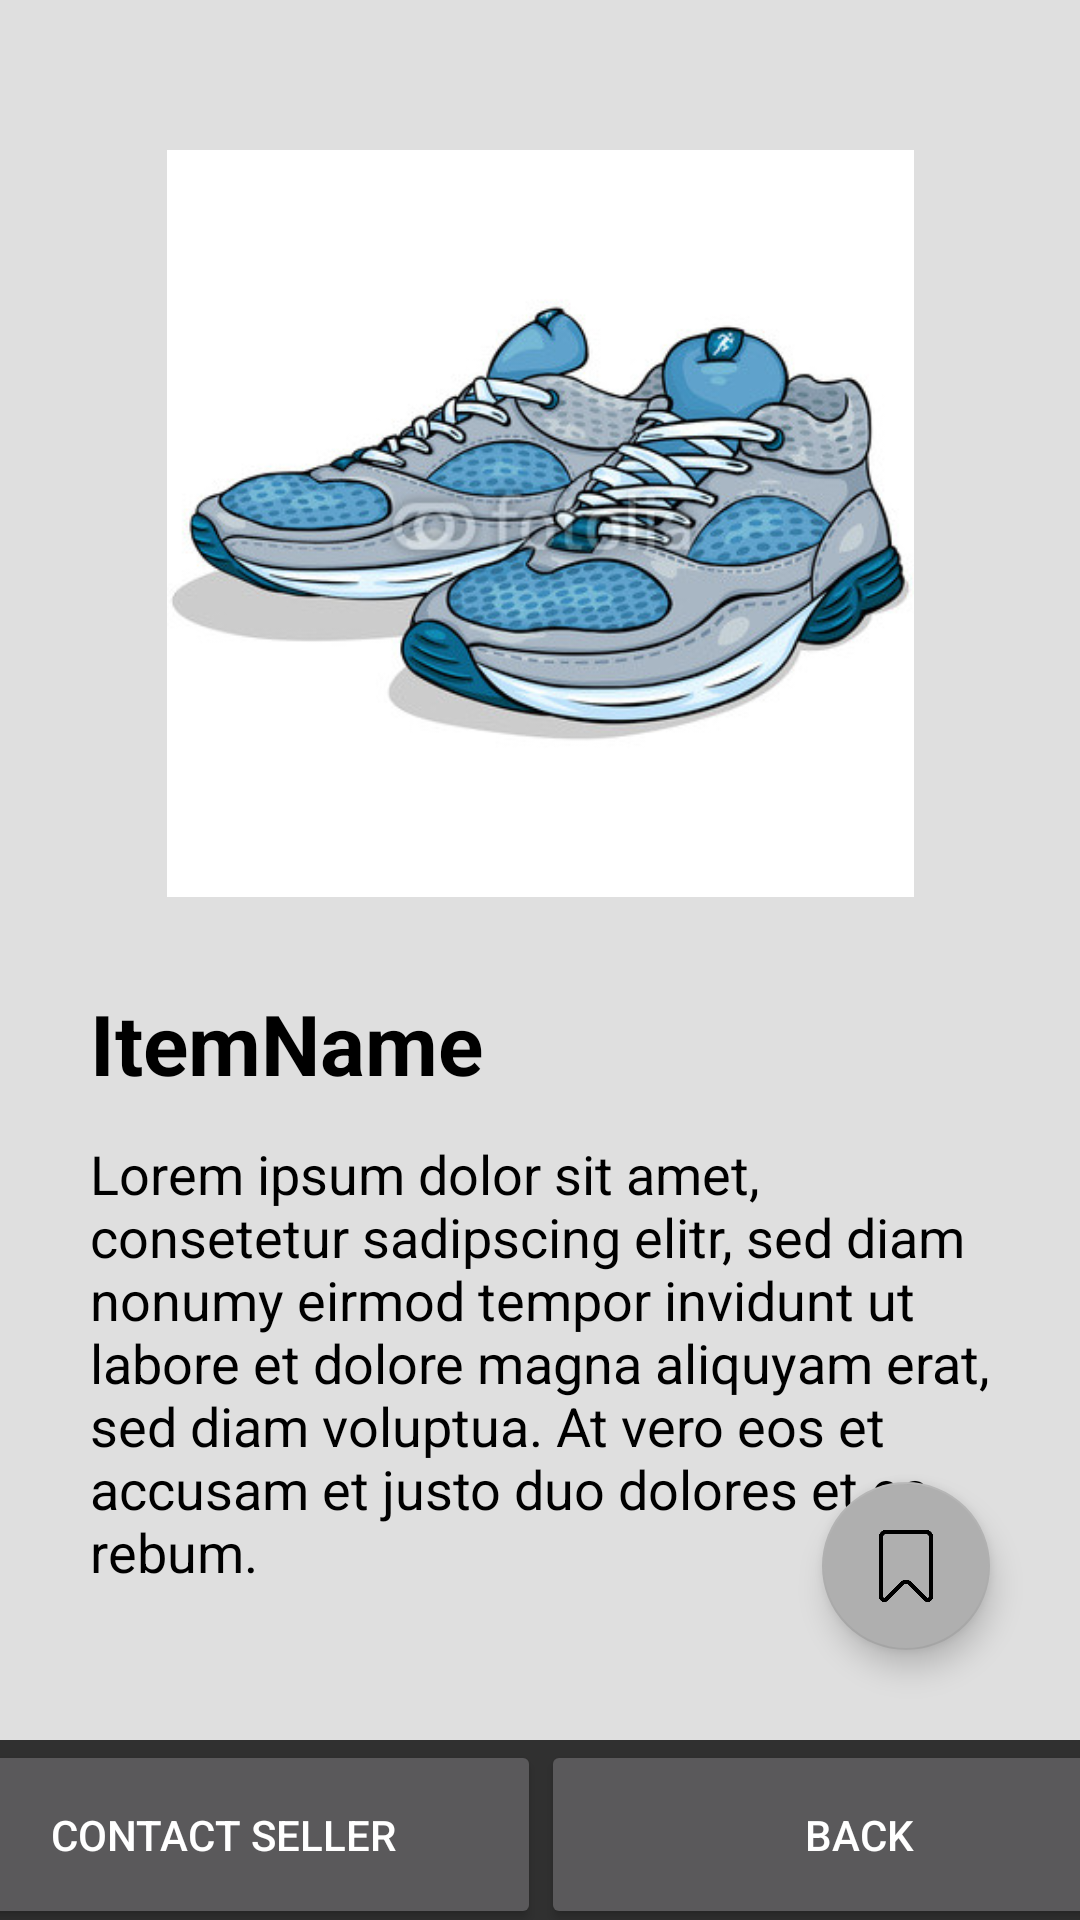

This screen was rendered from an Android layout file. Write that file and the resources it references.
<!-- AndroidManifest.xml: application theme Theme.AppCompat.NoActionBar -->
<!-- res/layout/itemdetails_fragment.xml -->
<?xml version="1.0" encoding="utf-8"?>
<androidx.constraintlayout.widget.ConstraintLayout xmlns:android="http://schemas.android.com/apk/res/android"
    xmlns:app="http://schemas.android.com/apk/res-auto"
    xmlns:tools="http://schemas.android.com/tools"
    android:layout_width="match_parent"
    android:layout_height="match_parent"
    android:background="#DFDFDF">

    <TextView
        android:id="@+id/itemName_details"
        android:layout_width="300dp"
        android:layout_height="40dp"
        android:layout_marginStart="30dp"
        android:layout_marginTop="30dp"
        android:text="ItemName"
        android:textColor="#000000"
        android:textSize="28sp"
        android:textStyle="bold"
        app:layout_constraintStart_toStartOf="parent"
        app:layout_constraintTop_toBottomOf="@+id/itemimage_details" />

    <TextView
        android:id="@+id/price_details"
        android:layout_width="200dp"
        android:layout_height="53dp"
        android:layout_marginStart="30dp"
        android:layout_marginTop="40dp"
        android:gravity="left"
        android:text="€ 100,-"
        android:textColor="#000000"
        android:textSize="26sp"
        android:textStyle="bold"
        app:layout_constraintStart_toStartOf="parent"
        app:layout_constraintTop_toBottomOf="@+id/description_details" />

    <ImageView
        android:id="@+id/itemimage_details"
        android:layout_width="307dp"
        android:layout_height="249dp"
        android:layout_marginStart="57dp"
        android:layout_marginTop="50dp"
        android:layout_marginEnd="57dp"
        app:layout_constraintEnd_toEndOf="parent"
        app:layout_constraintStart_toStartOf="parent"
        app:layout_constraintTop_toTopOf="parent"
        app:srcCompat="@drawable/item_default" />

    <TextView
        android:id="@+id/description_details"
        android:layout_width="0dp"
        android:layout_height="180dp"
        android:layout_marginStart="30dp"
        android:layout_marginTop="10dp"
        android:layout_marginEnd="30dp"
        android:text="Lorem ipsum dolor sit amet, consetetur sadipscing elitr, sed diam nonumy eirmod tempor invidunt ut labore et dolore magna aliquyam erat, sed diam voluptua. At vero eos et accusam et justo duo dolores et ea rebum."
        android:textColor="#000000"
        android:textSize="18sp"
        app:layout_constraintEnd_toEndOf="parent"
        app:layout_constraintHorizontal_bias="0.0"
        app:layout_constraintStart_toStartOf="parent"
        app:layout_constraintTop_toBottomOf="@+id/itemName_details" />

    <LinearLayout
        android:id="@+id/linearLayout2"
        android:layout_width="412dp"
        android:layout_height="60dp"
        android:background="#FFFFFF"
        android:backgroundTint="?android:attr/colorBackground"
        android:gravity="center_horizontal"
        android:orientation="horizontal"
        app:layout_constraintBottom_toBottomOf="parent"
        app:layout_constraintEnd_toEndOf="parent"
        app:layout_constraintStart_toStartOf="parent">

        <Button
            android:id="@+id/contactseller_details"
            android:layout_width="212dp"
            android:layout_height="63dp"
            android:text="contact seller" />

        <Button
            android:id="@+id/back_details"
            android:layout_width="212dp"
            android:layout_height="63dp"
            android:text="back" />
    </LinearLayout>

    <com.google.android.material.floatingactionbutton.FloatingActionButton
        android:id="@+id/saveButton"
        android:layout_width="wrap_content"
        android:layout_height="wrap_content"
        android:layout_marginEnd="30dp"
        android:layout_marginBottom="30dp"
        android:clickable="true"
        app:backgroundTint="#AFAFAF"
        app:layout_constraintBottom_toTopOf="@+id/linearLayout2"
        app:layout_constraintEnd_toEndOf="parent"
        app:srcCompat="@drawable/save" />

</androidx.constraintlayout.widget.ConstraintLayout>
<!-- resources referenced by this layout -->
<resources>
  <!-- drawable item_default: png bitmap (drawable, 43914 bytes) -->
  <!-- drawable save: png bitmap (drawable, 9201 bytes) -->
</resources>
